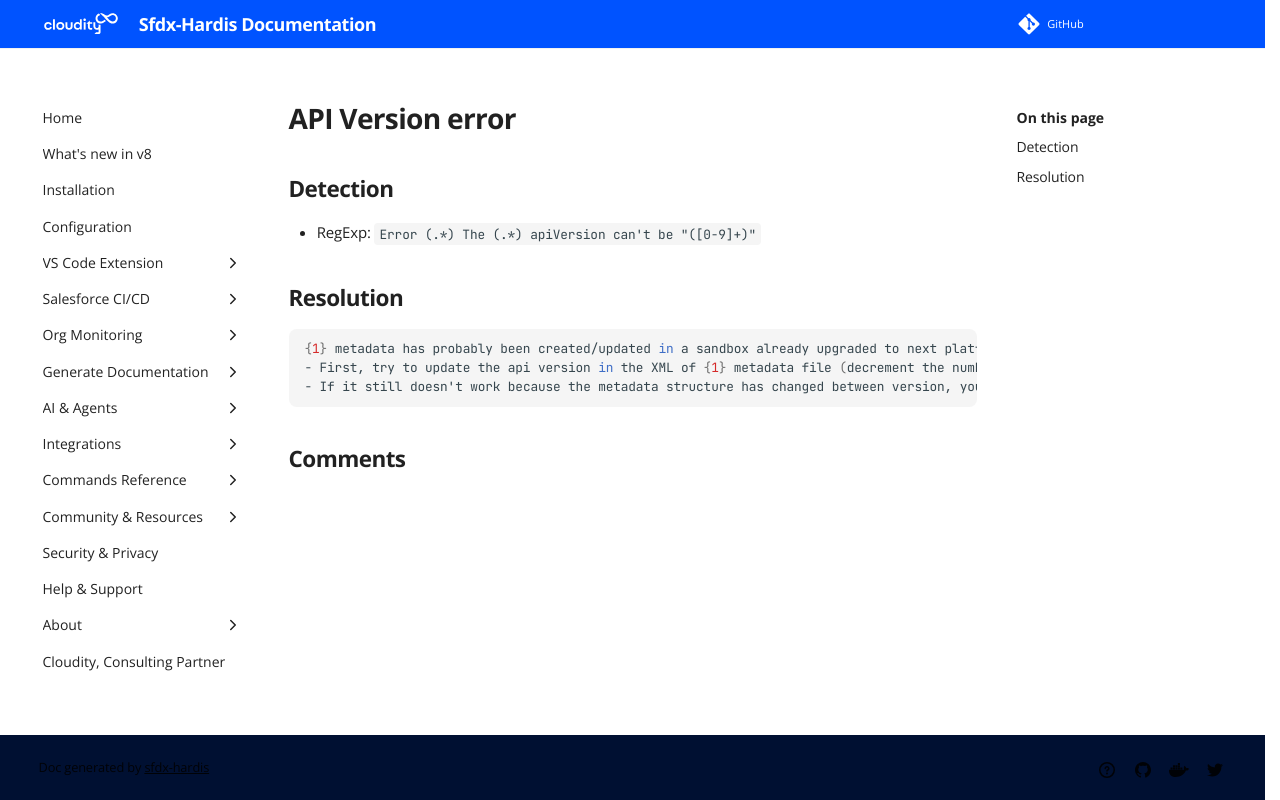

repository: hardisgroupcom/sfdx-hardis · page: sf-deployment-assistant/API-Version-error/index.html · generator: mkdocs

---
title: "API Version error (Deployment assistant)"
description: "How to solve Salesforce deployment error \"Error (.*) The (.*) apiVersion can't be \"([0-9]+)\"\""
---
<!-- markdownlint-disable MD013 -->
# API Version error

## Detection

- RegExp: `Error (.*) The (.*) apiVersion can't be "([0-9]+)"`

## Resolution

```shell
{1} metadata has probably been created/updated in a sandbox already upgraded to next platform version (ex: Sandbox in Summer'23 and Production in Spring'23)
- First, try to update the api version in the XML of {1} metadata file (decrement the number in <apiVersion>{3}.0</apiVersion>)
- If it still doesn't work because the metadata structure has changed between version, you may try a sf project:retrieve:start of the metadata by forcing --api-version at the end of the command.
      
```
